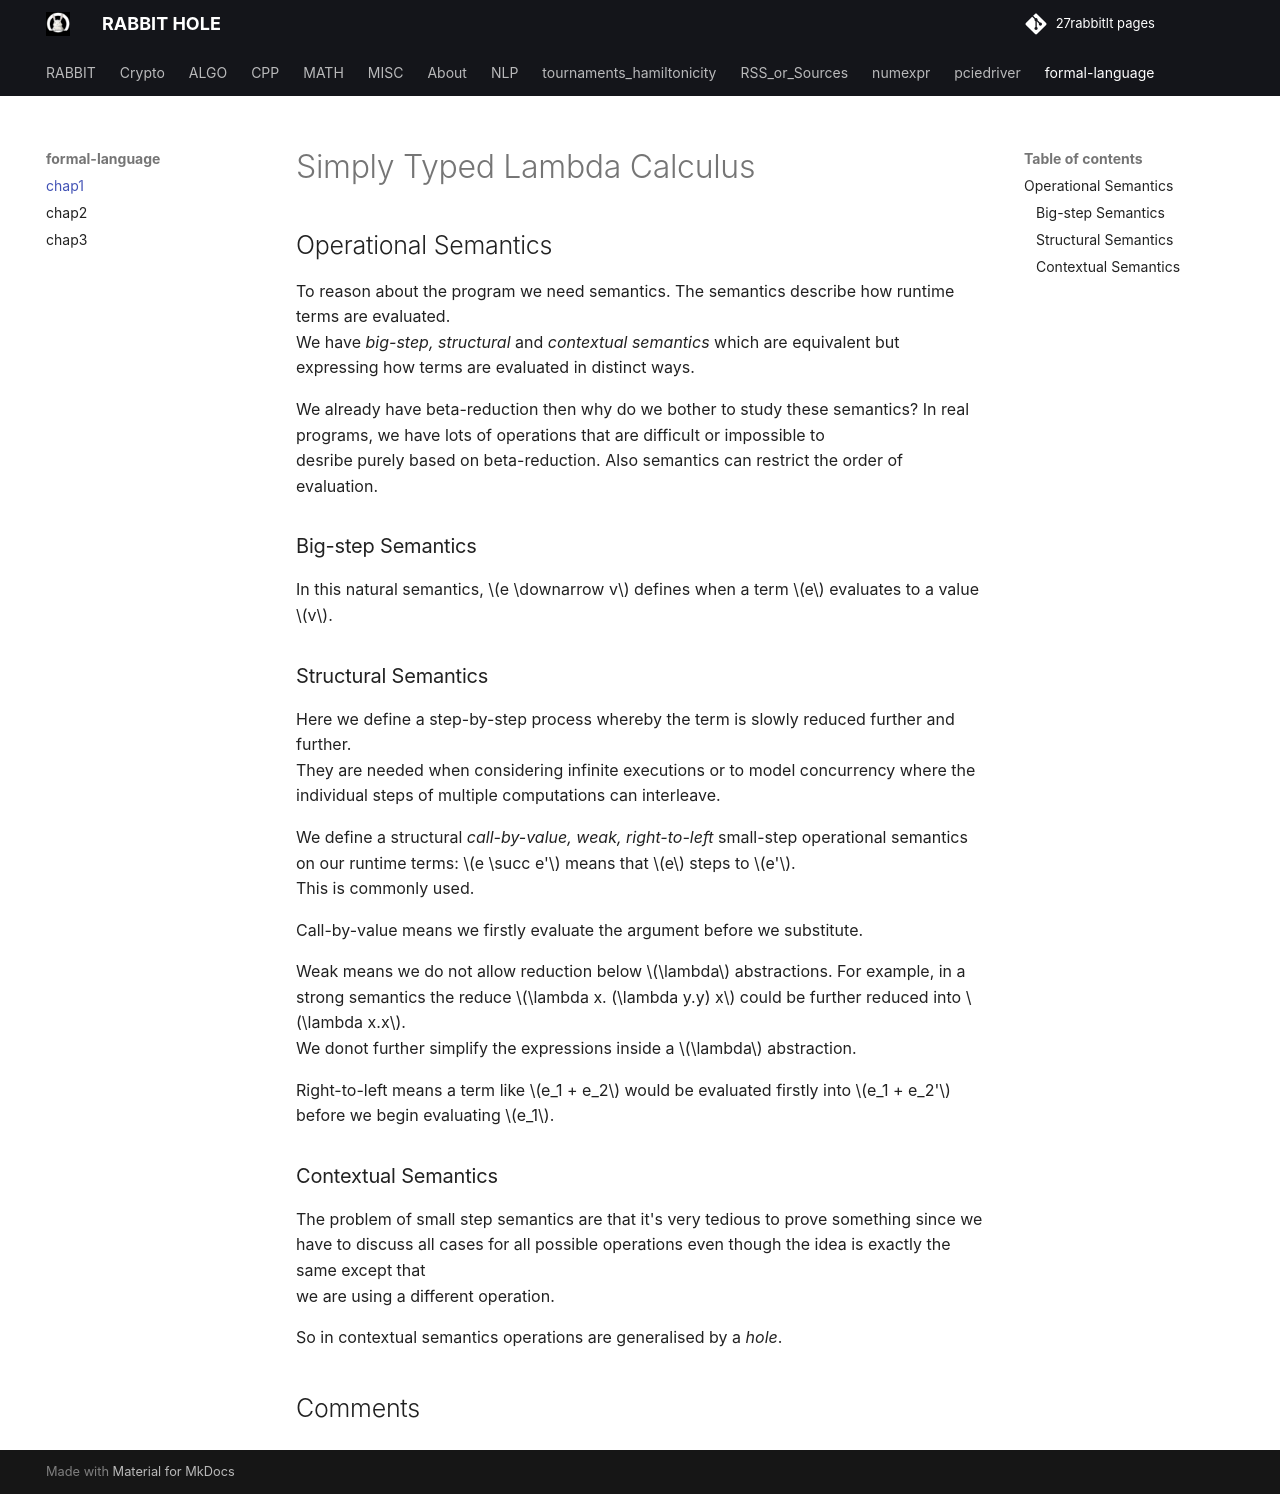

repository: 27rabbitlt/27rabbitlt.github.io · page: posts/formal-language/chap1/index.html · generator: mkdocs

# Simply Typed Lambda Calculus

## Operational Semantics

To reason about the program we need semantics. The semantics describe how runtime terms are evaluated. 
We have *big-step, structural* and *contextual semantics* which are equivalent but expressing how terms are evaluated in distinct ways.

We already have beta-reduction then why do we bother to study these semantics? In real programs, we have lots of operations that are difficult or impossible to 
desribe purely based on beta-reduction. Also semantics can restrict the order of evaluation.

### Big-step Semantics

In this natural semantics, $e \downarrow v$ defines when a term $e$ evaluates to a value $v$.

### Structural Semantics 

Here we define a step-by-step process whereby the term is slowly reduced further and further. 
They are needed when considering infinite executions or to model concurrency where the individual steps of multiple computations can interleave.

We define a structural *call-by-value, weak, right-to-left* small-step operational semantics on our runtime terms: $e \succ e'$ means that $e$ steps to $e'$.
This is commonly used.

Call-by-value means we firstly evaluate the argument before we substitute. 

Weak means we do not allow reduction below $\lambda$ abstractions. For example, in a strong semantics the reduce $\lambda x. (\lambda y.y) x$ could be further reduced into $\lambda x.x$. 
We donot further simplify the expressions inside a $\lambda$ abstraction.

Right-to-left means a term like $e_1 + e_2$ would be evaluated firstly into $e_1 + e_2'$ before we begin evaluating $e_1$.

### Contextual Semantics

The problem of small step semantics are that it's very tedious to prove something since we have to discuss all cases for all possible operations even though the idea is exactly the same except that
we are using a different operation.

So in contextual semantics operations are generalised by a *hole*.
